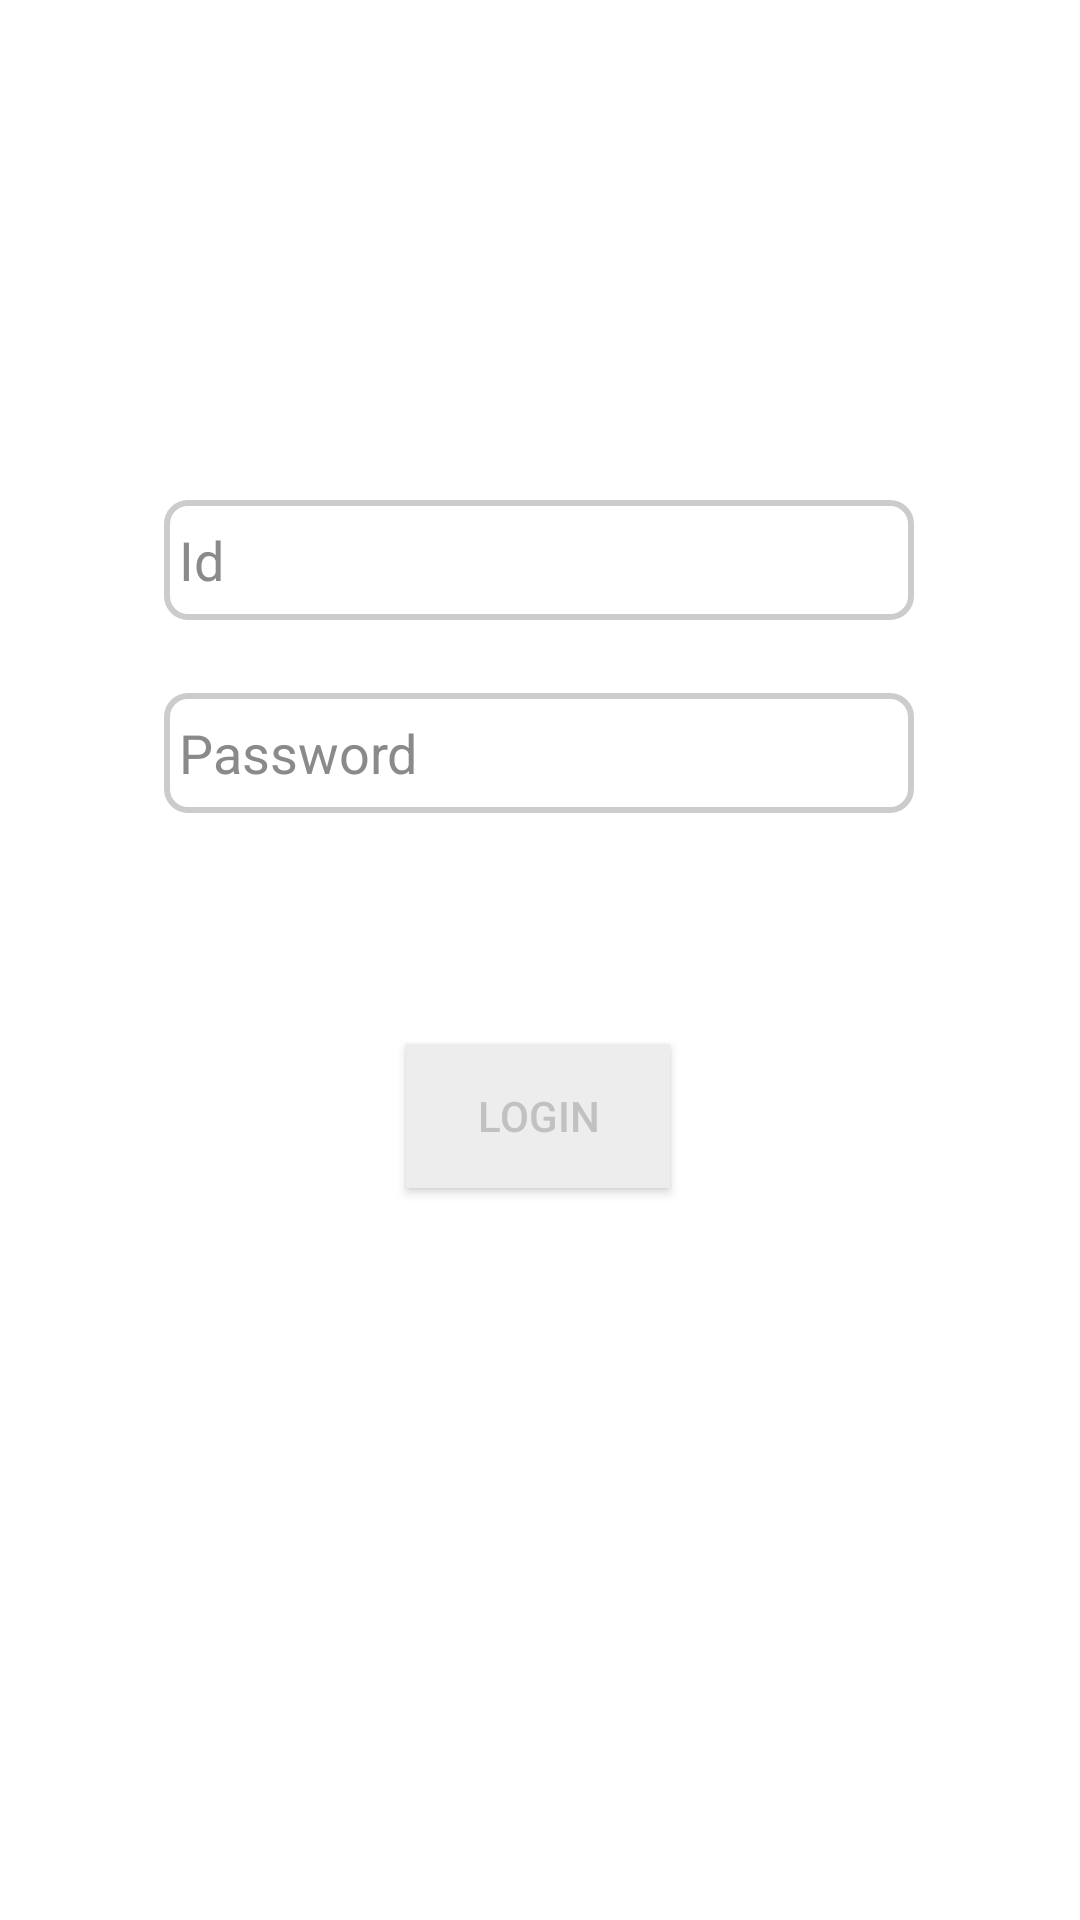

Android layout source for this screen:
<!-- AndroidManifest.xml: application theme Theme.Flow -->
<!-- res/layout/activity_login.xml -->
<?xml version="1.0" encoding="utf-8"?>
<androidx.constraintlayout.widget.ConstraintLayout xmlns:android="http://schemas.android.com/apk/res/android"
    xmlns:app="http://schemas.android.com/apk/res-auto"
    xmlns:tools="http://schemas.android.com/tools"
    tools:context=".LoginActivity"
    android:layout_width="match_parent"
    android:layout_height="match_parent"
    android:background="@color/white">

    <EditText
        android:id="@+id/idEd"
        android:layout_width="250dp"
        android:layout_height="40dp"
        android:gravity="center|left"
        android:hint="Id"
        android:padding="5dp"
        android:textSize="18dp"
        android:background="@drawable/edit_background"
        android:textColorHint="#8A8A8A"
        android:textColor="@color/black"
        android:maxLength="10"
        app:layout_constraintBottom_toBottomOf="parent"
        app:layout_constraintEnd_toEndOf="parent"
        app:layout_constraintHorizontal_bias="0.496"
        app:layout_constraintStart_toStartOf="parent"
        app:layout_constraintTop_toTopOf="parent"
        app:layout_constraintVertical_bias="0.278" />

    <EditText
        android:id="@+id/passwordEd"
        android:layout_width="250dp"
        android:layout_height="40dp"
        android:gravity="center|left"
        android:hint="Password"
        android:padding="5dp"
        android:textSize="18dp"
        android:background="@drawable/edit_background"
        android:textColorHint="#8A8A8A"
        android:textColor="@color/black"
        android:inputType="textPassword"
        android:maxLength="10"
        app:layout_constraintBottom_toBottomOf="parent"
        app:layout_constraintEnd_toEndOf="parent"
        app:layout_constraintHorizontal_bias="0.496"
        app:layout_constraintStart_toStartOf="parent"
        app:layout_constraintTop_toTopOf="parent"
        app:layout_constraintVertical_bias="0.385" />

    <Button
        android:id="@+id/loginBtn"
        android:layout_width="wrap_content"
        android:layout_height="wrap_content"
        android:background="#EDEDED"
        android:text="Login"
        android:textColor="#C1C1C1"
        app:layout_constraintBottom_toBottomOf="parent"
        app:layout_constraintEnd_toEndOf="parent"
        app:layout_constraintHorizontal_bias="0.498"
        app:layout_constraintStart_toStartOf="parent"
        app:layout_constraintTop_toTopOf="parent"
        app:layout_constraintVertical_bias="0.588" />

</androidx.constraintlayout.widget.ConstraintLayout>
<!-- resources referenced by this layout -->
<resources>
  <color name="black">#FF000000</color>
  <color name="white">#FFFFFFFF</color>
  <!-- drawable edit_background (drawable) -->
  <?xml version="1.0" encoding="utf-8"?>
  <shape
      xmlns:android="http://schemas.android.com/apk/res/android"
      android:shape="rectangle">
      <solid android:color="#FFFFFF" />
      <stroke android:color="#CCCCCC" android:width="2dp" />
      <corners android:radius="7dp" />
  </shape>
  <style name="Theme.Flow" parent="Theme.AppCompat.DayNight.NoActionBar">
          
          <item name="colorPrimary">@color/purple_500</item>
          <item name="colorPrimaryVariant">@color/purple_700</item>
          <item name="colorOnPrimary">@color/white</item>
          
          <item name="colorSecondary">@color/teal_200</item>
          <item name="colorSecondaryVariant">@color/teal_700</item>
          <item name="colorOnSecondary">@color/black</item>
          
          <item name="android:windowLightStatusBar" tools:targetApi="m">true</item>
          <item name="android:statusBarColor" tools:targetApi="l">#FFFFFF</item>
          
      </style>
  <color name="purple_500">#FF6200EE</color>
  <color name="purple_700">#FF3700B3</color>
  <color name="teal_200">#FF03DAC5</color>
  <color name="teal_700">#FF018786</color>
</resources>
